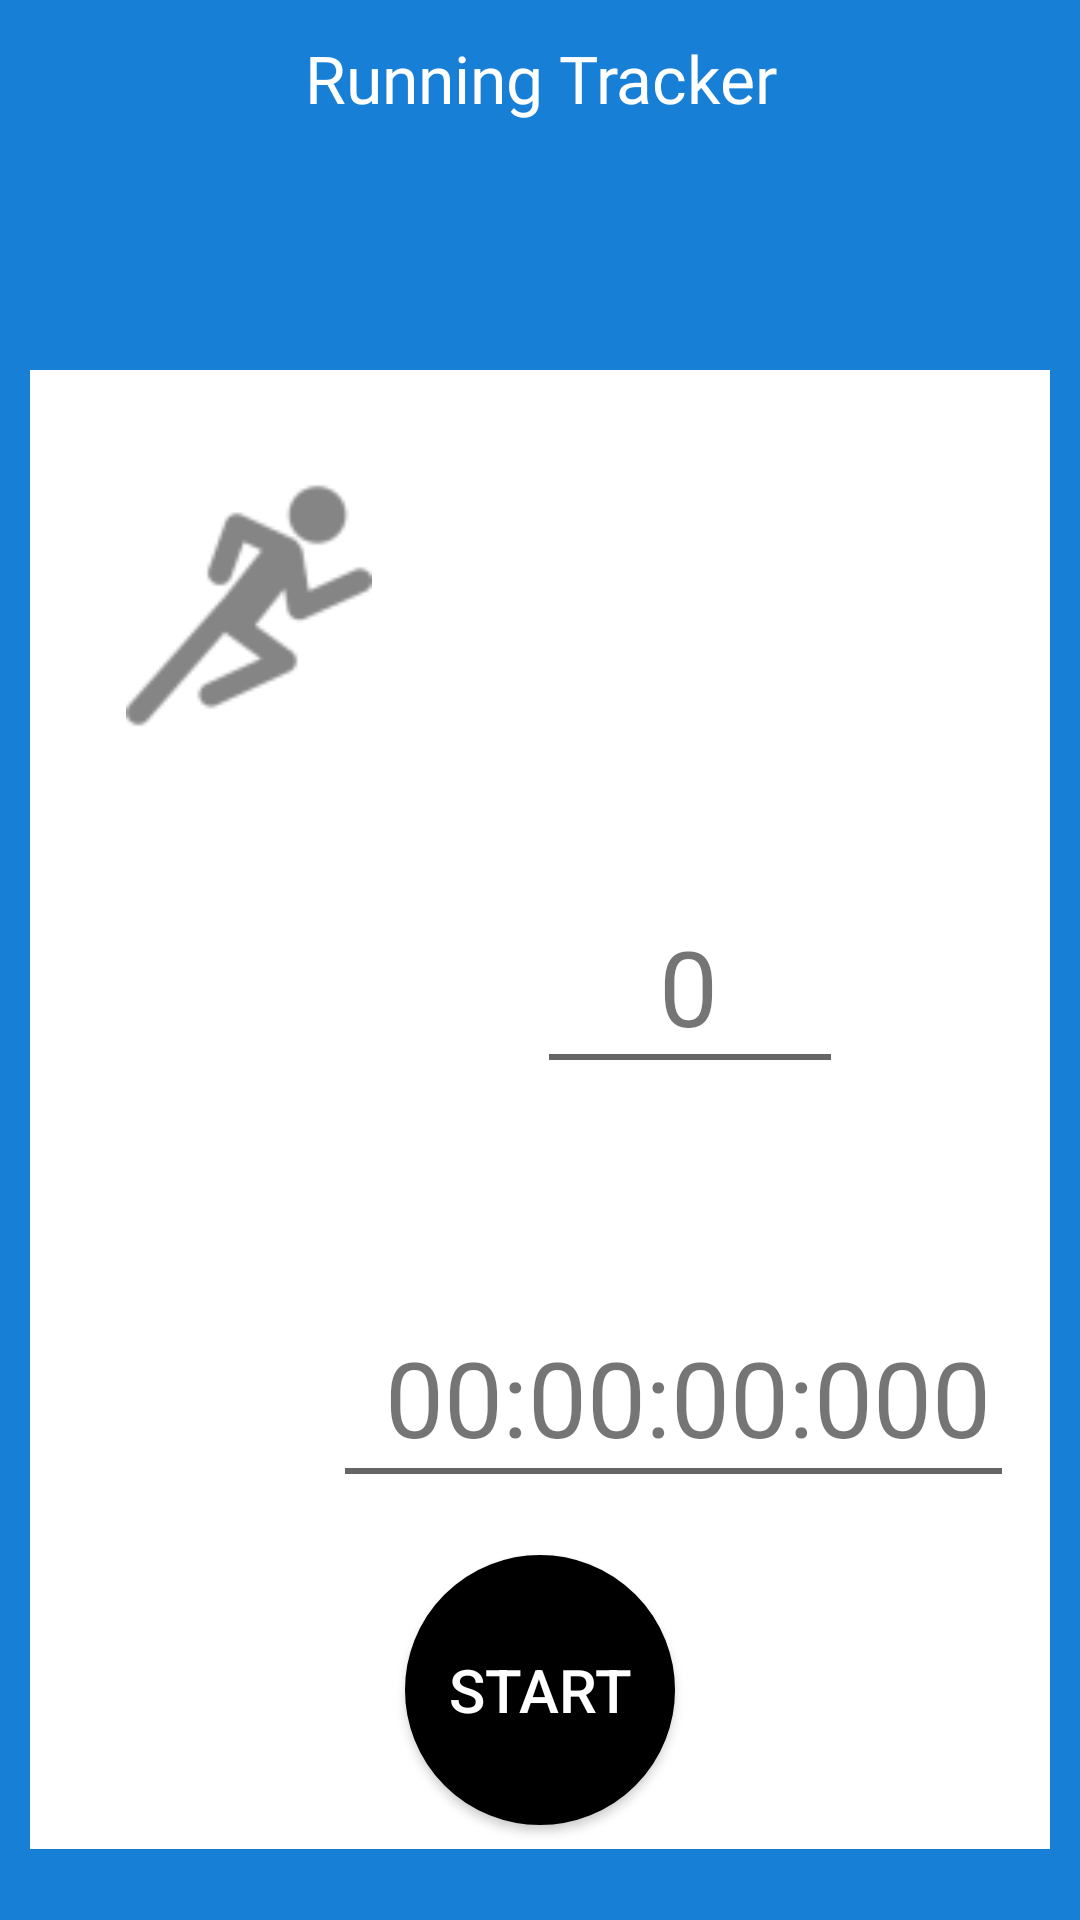

Android layout source for this screen:
<!-- AndroidManifest.xml: application theme AppTheme -->
<!-- res/layout/activity_running_tracker.xml -->
<?xml version="1.0" encoding="utf-8"?>
<android.support.constraint.ConstraintLayout xmlns:android="http://schemas.android.com/apk/res/android"
    xmlns:app="http://schemas.android.com/apk/res-auto"
    xmlns:tools="http://schemas.android.com/tools"
    android:layout_width="match_parent"
    android:layout_height="match_parent"
    android:background="@color/colorSignUpBackground"
    tools:context=".RunningTracker.RunningTrackerActivity">

    <android.support.constraint.ConstraintLayout
        android:id="@+id/frameLayout"
        android:layout_width="340dp"
        android:layout_height="493dp"
        android:layout_marginStart="8dp"
        android:layout_marginEnd="8dp"
        android:layout_marginBottom="8dp"
        android:background="@color/colorWhite"
        android:visibility="visible"
        app:layout_constraintBottom_toBottomOf="parent"
        app:layout_constraintEnd_toEndOf="parent"
        app:layout_constraintStart_toStartOf="parent"
        app:layout_constraintTop_toTopOf="parent"
        app:layout_constraintVertical_bias="0.888">


        <TextView
            android:id="@+id/lineSteps"
            style="?android:attr/listSeparatorTextViewStyle"
            android:layout_width="94dp"
            android:layout_height="2dp"
            android:layout_marginStart="8dp"
            android:layout_marginTop="8dp"
            android:layout_marginEnd="8dp"
            android:layout_marginBottom="8dp"
            android:alpha="0.6"
            android:background="@color/colorBlack"
            android:gravity="center_horizontal"
            android:paddingTop="5dip"
            android:textColor="@color/colorBlack"
            app:layout_constraintBottom_toBottomOf="parent"
            app:layout_constraintEnd_toEndOf="parent"
            app:layout_constraintHorizontal_bias="0.717"
            app:layout_constraintStart_toStartOf="parent"
            app:layout_constraintTop_toTopOf="parent"
            app:layout_constraintVertical_bias="0.463" />

        <TextView
            android:id="@+id/lineTime"
            style="?android:attr/listSeparatorTextViewStyle"
            android:layout_width="219dp"
            android:layout_height="2dp"
            android:layout_marginTop="8dp"
            android:layout_marginEnd="16dp"
            android:layout_marginBottom="8dp"
            android:alpha="0.6"
            android:background="@color/colorBlack"
            android:gravity="center_horizontal"
            android:paddingTop="5dip"
            android:textColor="@color/colorBlack"
            app:layout_constraintBottom_toBottomOf="parent"
            app:layout_constraintEnd_toEndOf="parent"
            app:layout_constraintTop_toTopOf="parent"
            app:layout_constraintVertical_bias="0.754" />

        <Button
            android:id="@+id/startstopButton"
            android:layout_width="wrap_content"
            android:layout_height="wrap_content"
            android:layout_marginStart="8dp"
            android:layout_marginEnd="8dp"
            android:layout_marginBottom="8dp"
            android:background="@drawable/circle_button"
            android:text="START"
            android:textSize="20dp"
            android:textColor="@color/colorWhite"
            app:layout_constraintBottom_toBottomOf="parent"
            app:layout_constraintEnd_toEndOf="parent"
            app:layout_constraintStart_toStartOf="parent"
            tools:fontFamily="@font/open_sans_bold" />

        <ImageView
            android:id="@+id/runningIcon"
            android:layout_width="82dp"
            android:layout_height="85dp"
            android:layout_marginStart="32dp"
            android:layout_marginTop="36dp"
            app:layout_constraintStart_toStartOf="parent"
            app:layout_constraintTop_toTopOf="parent"
            app:srcCompat="@drawable/ic_running" />

        <TextView
            android:id="@+id/timeTextView"
            android:layout_width="211dp"
            android:layout_height="49dp"
            android:layout_marginStart="8dp"
            android:layout_marginEnd="8dp"
            android:layout_marginBottom="28dp"
            android:gravity="center"
            android:text="00:00:00:000"
            android:textSize="35dp"
            app:layout_constraintBottom_toTopOf="@+id/startstopButton"
            app:layout_constraintEnd_toEndOf="parent"
            app:layout_constraintHorizontal_bias="0.938"
            app:layout_constraintStart_toStartOf="parent"
            tools:fontFamily="@font/open_sans" />

        <TextView
            android:id="@+id/stepsTimeView"
            android:layout_width="95dp"
            android:layout_height="49dp"
            android:layout_marginStart="8dp"
            android:layout_marginEnd="8dp"
            android:layout_marginBottom="88dp"
            android:gravity="center"
            android:text="0"
            android:textSize="35dp"
            app:layout_constraintBottom_toTopOf="@+id/timeTextView"
            app:layout_constraintEnd_toEndOf="parent"
            app:layout_constraintHorizontal_bias="0.716"
            app:layout_constraintStart_toStartOf="parent"
            tools:fontFamily="@font/open_sans" />

    </android.support.constraint.ConstraintLayout>

    <TextView
        android:id="@+id/titleView"
        android:layout_width="204dp"
        android:layout_height="36dp"
        android:layout_marginStart="8dp"
        android:layout_marginTop="8dp"
        android:layout_marginEnd="8dp"
        android:fontFamily="@font/open_sans_bold"
        android:gravity="center"
        android:text="Running Tracker"
        android:textColor="@color/colorWhite"
        android:textSize="22sp"
        app:layout_constraintEnd_toEndOf="parent"
        app:layout_constraintStart_toStartOf="parent"
        app:layout_constraintTop_toTopOf="parent" />
</android.support.constraint.ConstraintLayout>
<!-- resources referenced by this layout -->
<resources>
  <color name="colorBlack">#000000</color>
  <color name="colorSignUpBackground">#1780D6</color>
  <color name="colorWhite">#FFFFFF</color>
  <!-- drawable circle_button (drawable) -->
  <shape xmlns:android="http://schemas.android.com/apk/res/android"
      android:shape="oval">
      <stroke android:color="@color/colorBlack"
              android:width="1dp"></stroke>
      <solid android:color="@color/colorBlack"></solid>
      <size android:width="90dp"
          android:height="90dp"></size>
  </shape>
  <!-- drawable ic_running: png bitmap (drawable-hdpi, 851 bytes) -->
  <style name="AppTheme" parent="Theme.AppCompat.Light.NoActionBar">
          
          <item name="colorPrimary">@color/colorSignUpBackground</item>
          <item name="colorPrimaryDark">@color/colorBlack</item>
          <item name="colorAccent">@color/colorLightBlue</item>
      </style>
</resources>
